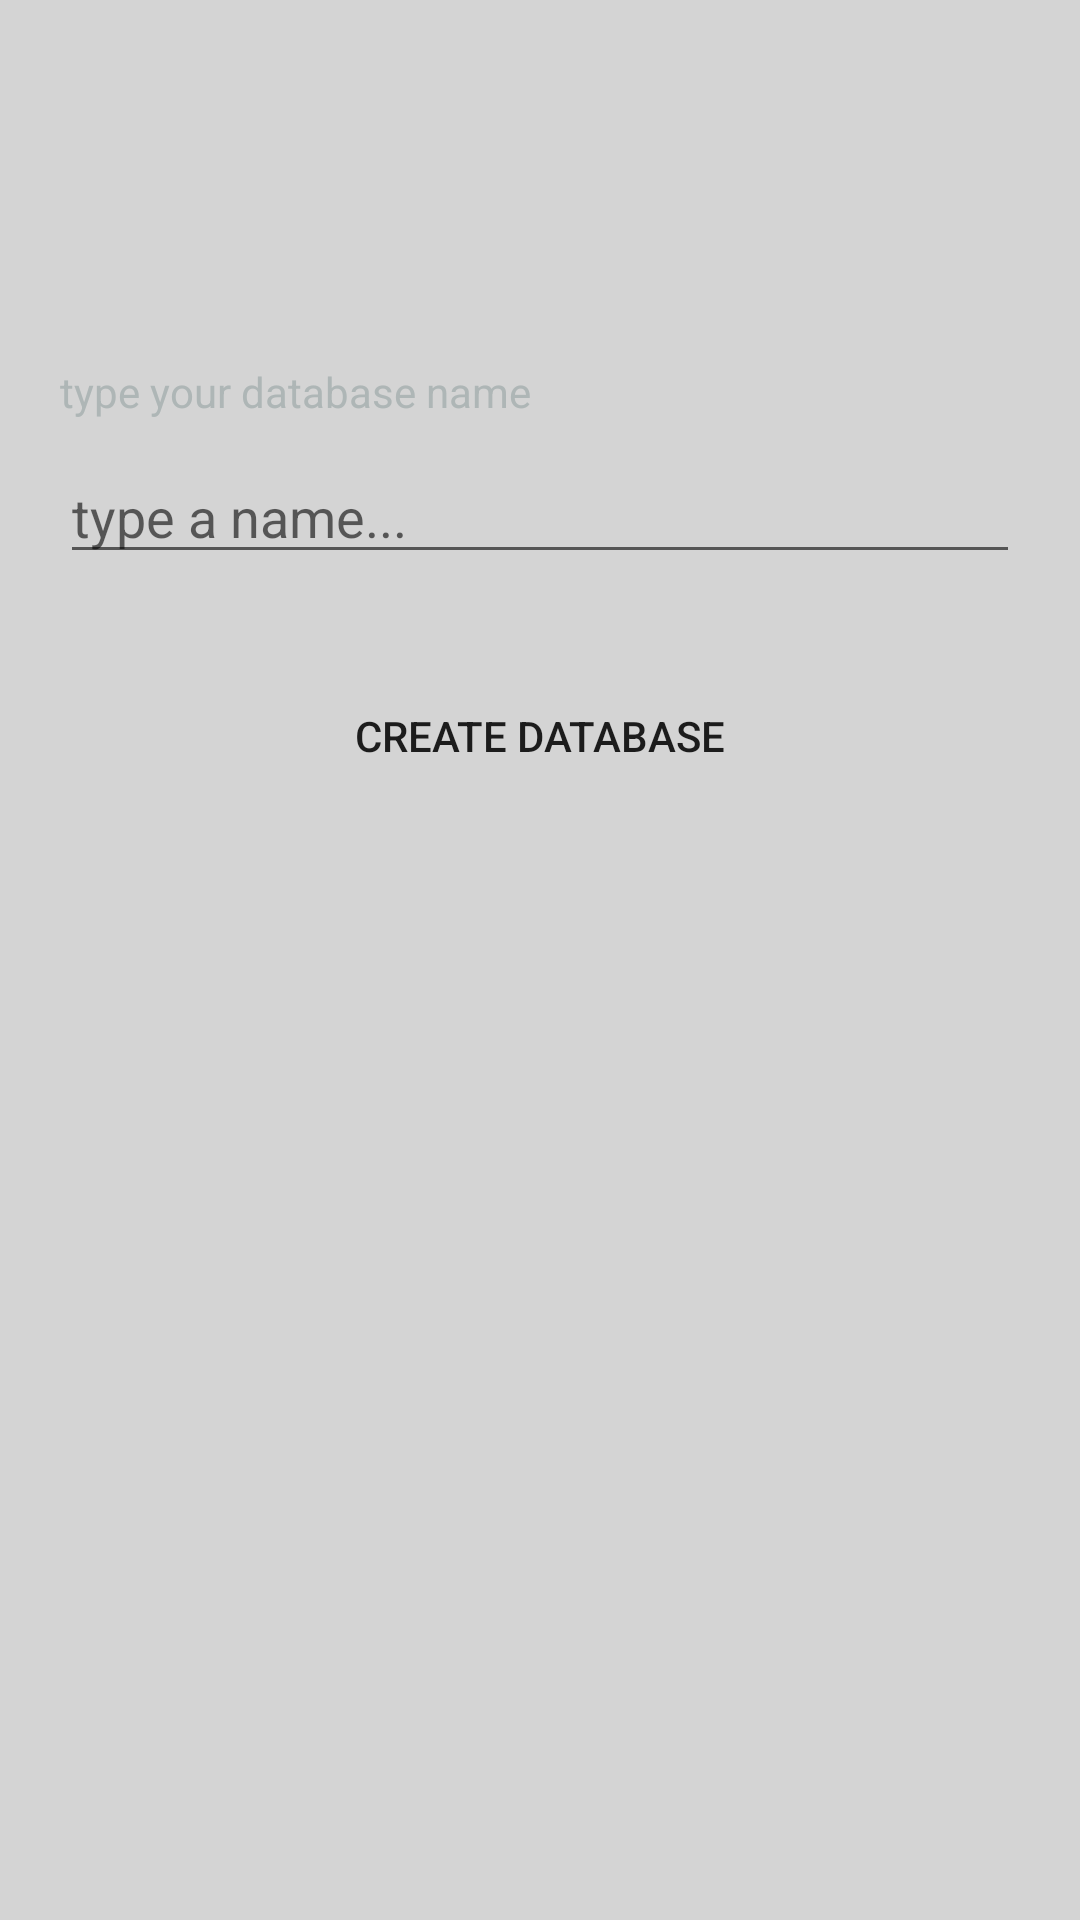

Produce the Android XML layout that renders to this screen, including the resource entries it uses.
<!-- AndroidManifest.xml: application theme AppTheme -->
<!-- res/layout/fragment_create_db_.xml -->
<?xml version="1.0" encoding="utf-8"?>
<RelativeLayout xmlns:android="http://schemas.android.com/apk/res/android"
    xmlns:tools="http://schemas.android.com/tools"
    android:layout_width="match_parent"
    android:layout_height="match_parent"
    tools:context=".CreateDB_Fragment"
    android:clickable="true"
    android:background="#d4d4d4">


    <LinearLayout
        android:layout_width="match_parent"
        android:layout_height="match_parent"
        android:layout_alignParentStart="true"
        android:layout_alignParentTop="true"
        android:layout_marginStart="0dp"
        android:layout_marginTop="116dp"
        android:orientation="vertical">

        <TextView
            android:id="@+id/txt_CreateDBFragment"
            android:layout_width="match_parent"
            android:layout_height="wrap_content"
            android:layout_marginStart="20dp"
            android:layout_marginTop="5dp"
            android:layout_marginEnd="20dp"
            android:layout_marginBottom="10dp"
            android:text="@string/typeName"
            android:textColor="#aeb6b6" />

        <EditText
            android:id="@+id/editText_CreatedDBFragment"
            android:layout_width="match_parent"
            android:layout_height="wrap_content"
            android:layout_marginStart="20dp"
            android:layout_marginEnd="20dp"
            android:layout_marginBottom="30dp"
            android:ems="10"
            android:hint="@string/typeNameHint"
            android:inputType="textPersonName" />

        <Button
            android:id="@+id/btn_CreateDBFragment"
            android:layout_width="match_parent"
            android:layout_height="wrap_content"
            android:layout_marginStart="70dp"
            android:layout_marginEnd="70dp"
            android:text="@string/createDatabase"
            android:background="@drawable/btn_backgroud"

            />
    </LinearLayout>
</RelativeLayout>
<!-- resources referenced by this layout -->
<resources>
  <string name="createDatabase">create database</string>
  <string name="typeName">type your database name</string>
  <string name="typeNameHint">type  a name...</string>
  <style name="AppTheme" parent="Theme.AppCompat.Light.DarkActionBar">
          
          <item name="colorPrimary">#40595b</item>
          <item name="colorPrimaryDark">#2e4143</item>
          <item name="colorAccent">#69b4e2</item>
      </style>
</resources>
